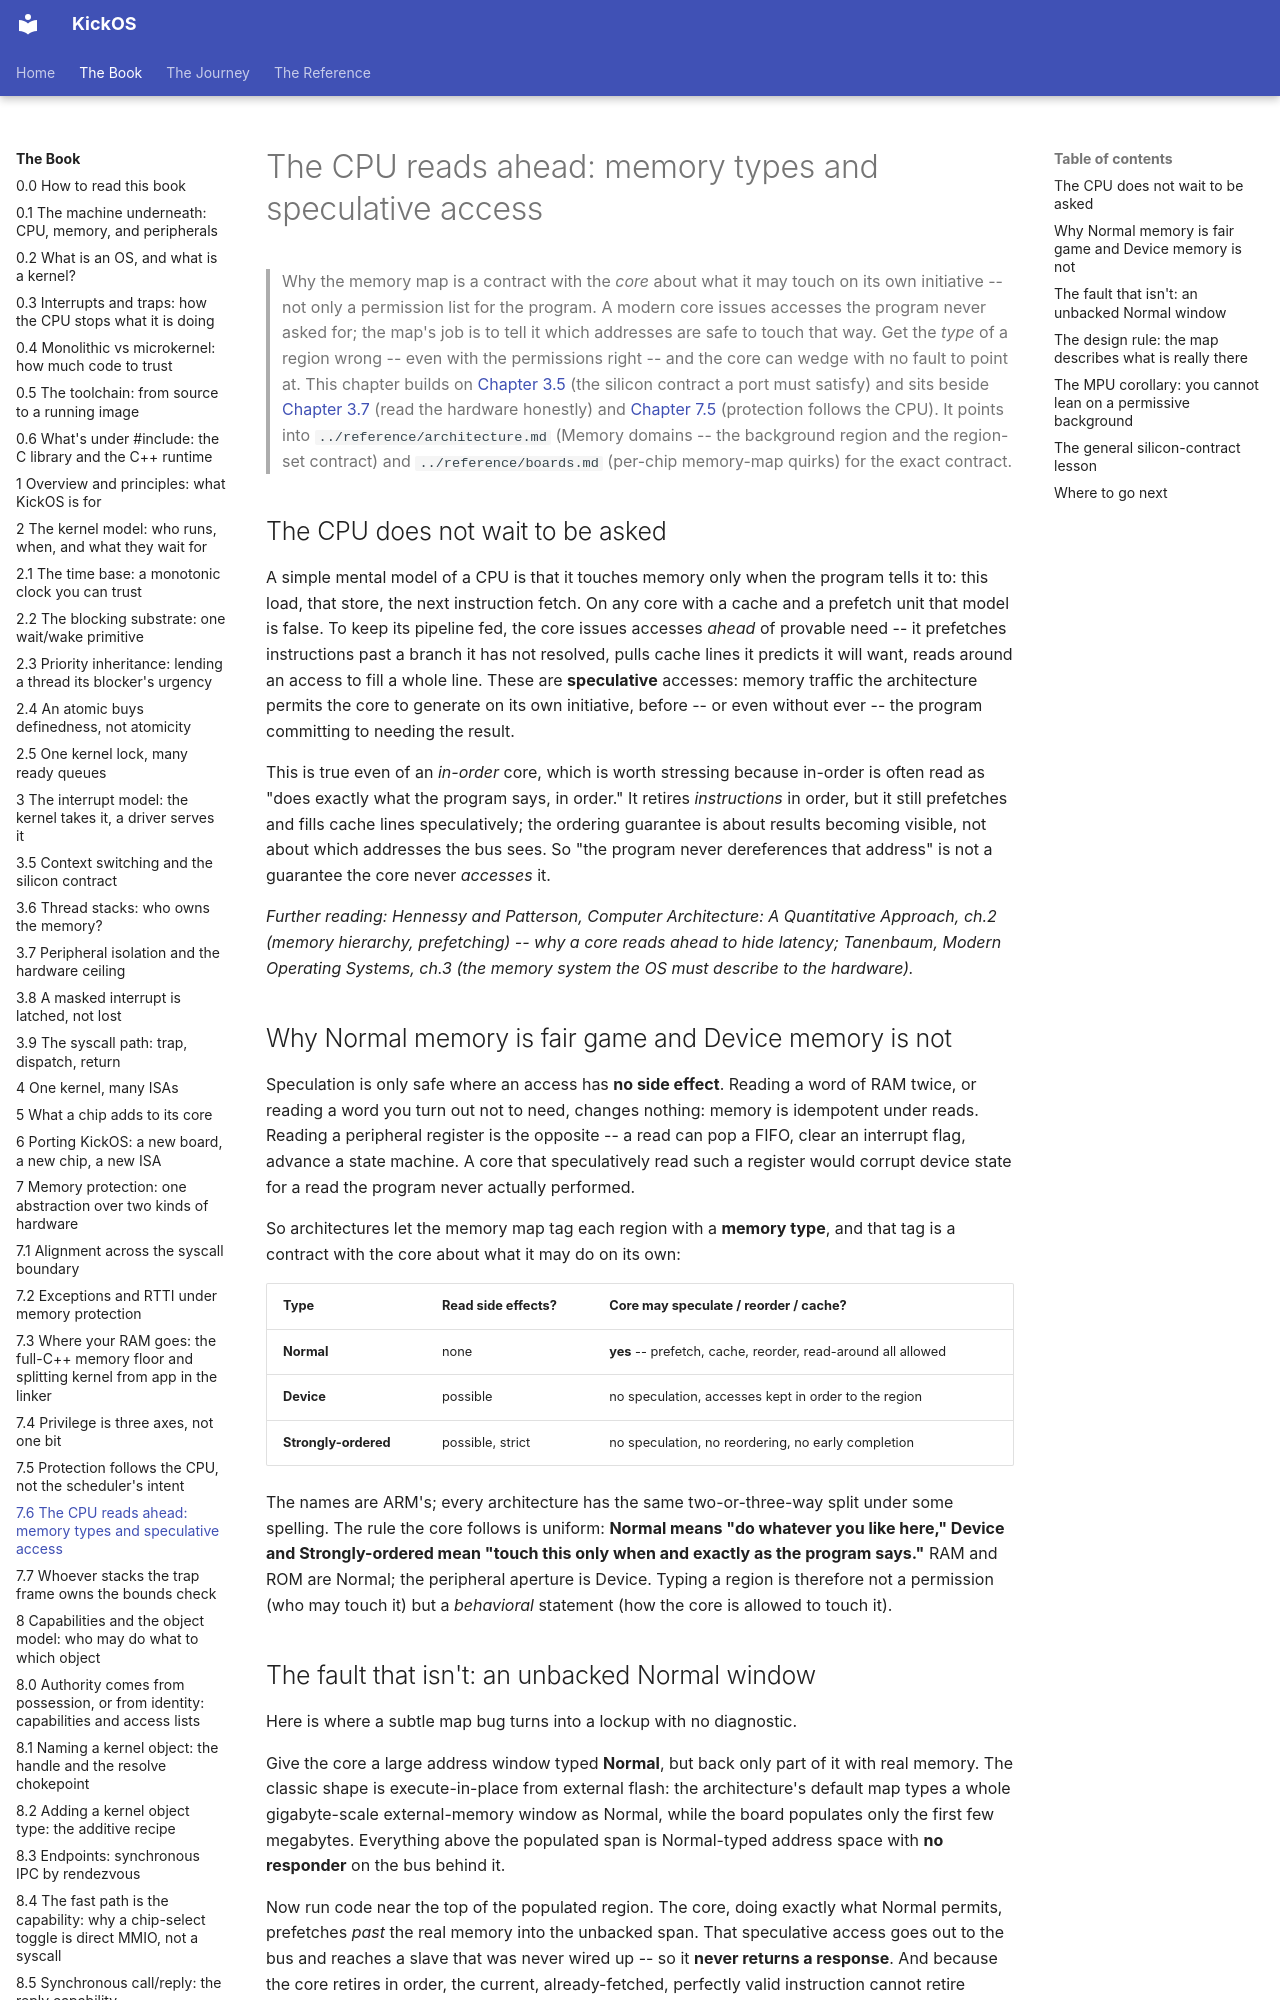

repository: leducp/KickOS · page: book/memory-types-and-speculative-access.html · generator: mkdocs

<!-- SPDX-License-Identifier: CECILL-C -->
<!-- Copyright (c) 2026 Philippe Leduc -->
# The CPU reads ahead: memory types and speculative access

> Why the memory map is a contract with the *core* about what it may touch on its
> own initiative -- not only a permission list for the program. A modern core
> issues accesses the program never asked for; the map's job is to tell it which
> addresses are safe to touch that way. Get the *type* of a region wrong -- even
> with the permissions right -- and the core can wedge with no fault to point at.
> This chapter builds on [Chapter 3.5](context-switching-and-the-silicon-contract.md) (the silicon contract a port must satisfy)
> and sits beside [Chapter 3.7](peripheral-isolation-and-the-hardware-ceiling.md) (read the hardware honestly) and [Chapter 7.5](protection-follows-the-cpu-not-the-schedulers-intent.md)
> (protection follows the CPU). It points into `../reference/architecture.md`
> (Memory domains -- the background region and the region-set contract) and
> `../reference/boards.md` (per-chip memory-map quirks) for the exact contract.

## The CPU does not wait to be asked

A simple mental model of a CPU is that it touches memory only when the program
tells it to: this load, that store, the next instruction fetch. On any core with
a cache and a prefetch unit that model is false. To keep its pipeline fed, the
core issues accesses *ahead* of provable need -- it prefetches instructions past
a branch it has not resolved, pulls cache lines it predicts it will want, reads
around an access to fill a whole line. These are **speculative** accesses:
memory traffic the architecture permits the core to generate on its own
initiative, before -- or even without ever -- the program committing to needing
the result.

This is true even of an *in-order* core, which is worth stressing because
in-order is often read as "does exactly what the program says, in order." It
retires *instructions* in order, but it still prefetches and fills cache lines
speculatively; the ordering guarantee is about results becoming visible, not
about which addresses the bus sees. So "the program never dereferences that
address" is not a guarantee the core never *accesses* it.

*Further reading: Hennessy and Patterson, Computer Architecture: A Quantitative
Approach, ch.2 (memory hierarchy, prefetching) -- why a core reads ahead to hide
latency; Tanenbaum, Modern Operating Systems, ch.3 (the memory system the OS
must describe to the hardware).*

## Why Normal memory is fair game and Device memory is not

Speculation is only safe where an access has **no side effect**. Reading a word
of RAM twice, or reading a word you turn out not to need, changes nothing:
memory is idempotent under reads. Reading a peripheral register is the opposite
-- a read can pop a FIFO, clear an interrupt flag, advance a state machine. A
core that speculatively read such a register would corrupt device state for a
read the program never actually performed.

So architectures let the memory map tag each region with a **memory type**, and
that tag is a contract with the core about what it may do on its own:

| Type | Read side effects? | Core may speculate / reorder / cache? |
|---|---|---|
| **Normal** | none | **yes** -- prefetch, cache, reorder, read-around all allowed |
| **Device** | possible | no speculation, accesses kept in order to the region |
| **Strongly-ordered** | possible, strict | no speculation, no reordering, no early completion |

The names are ARM's; every architecture has the same two-or-three-way split
under some spelling. The rule the core follows is uniform: **Normal means "do
whatever you like here," Device and Strongly-ordered mean "touch this only when
and exactly as the program says."** RAM and ROM are Normal; the peripheral
aperture is Device. Typing a region is therefore not a permission (who may
touch it) but a *behavioral* statement (how the core is allowed to touch it).
